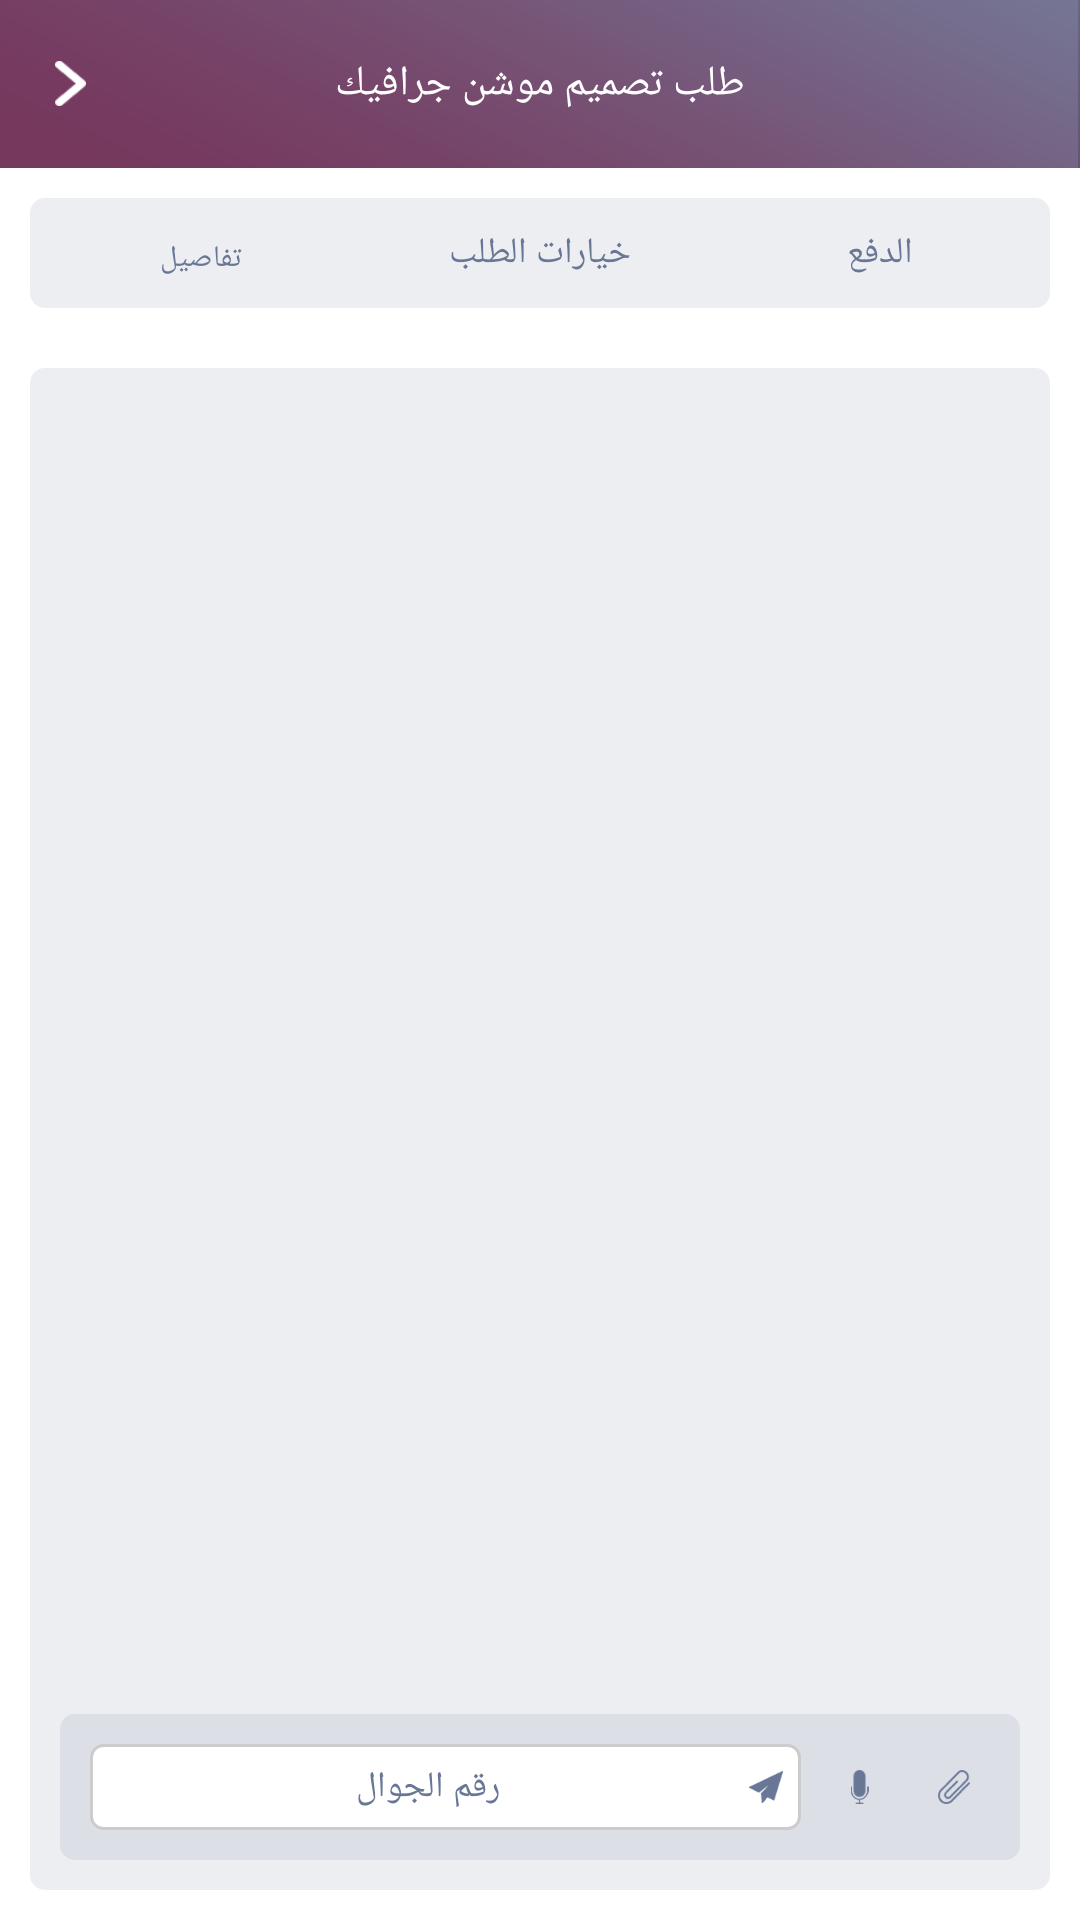

Layout XML and referenced resources for this Android screen:
<!-- AndroidManifest.xml: application theme AppTheme -->
<!-- res/layout/activity_chat.xml -->
<?xml version="1.0" encoding="utf-8"?>
<LinearLayout xmlns:android="http://schemas.android.com/apk/res/android"
    xmlns:app="http://schemas.android.com/apk/res-auto"
    xmlns:tools="http://schemas.android.com/tools"
    android:layout_width="match_parent"
    android:layout_height="match_parent"
    android:orientation="vertical"
    android:background="#FFF"
    tools:context=".ui.activity.commen.ChatActivity">


    <android.support.design.widget.AppBarLayout
        android:layout_width="match_parent"
        android:layout_height="wrap_content"
        android:id="@+id/app_bar"
        android:theme="@style/AppTheme.AppBarOverlay">

        <android.support.v7.widget.Toolbar
            android:id="@+id/toolbar"
            android:layout_height="wrap_content"
            android:layout_width="match_parent"
            android:minHeight="?attr/actionBarSize"
            android:background="@drawable/toolbar_img"
            >


            <ImageView
                android:layout_width="15dp"
                android:layout_height="15dp"
                android:src="@drawable/back_btn"
                />

            <TextView
                android:layout_width="wrap_content"
                android:layout_height="wrap_content"
                android:layout_gravity="center"
                android:text="طلب تصميم موشن جرافيك"
                android:textColor="#FFF"
                android:id="@+id/toolbar_title" />


        </android.support.v7.widget.Toolbar>

    </android.support.design.widget.AppBarLayout>

    <LinearLayout
        android:layout_width="match_parent"
        android:layout_height="wrap_content"
        android:orientation="horizontal"
        android:layout_margin="10dp"
        android:weightSum="3"
        android:gravity="center"
        android:background="@drawable/continue_order_bg"
        >

        <TextView
            android:layout_width="0dp"
            android:layout_height="wrap_content"
            android:layout_weight="1"
            android:id="@+id/chat_details"
            android:gravity="center"
            android:textColor="@color/text_color"
            android:text="تفاصيل"
            android:textSize="10sp"
            android:layout_marginTop="12dp"
            android:layout_marginBottom="10dp"
            android:onClick="details"
            />

        <TextView
            android:layout_width="0dp"
            android:layout_height="wrap_content"
            android:layout_weight="1"
            android:gravity="center"
            android:text="خيارات الطلب"
            android:textColor="@color/text_color"
            android:id="@+id/chat_order_option"
            android:textSize="12sp"
            android:layout_marginTop="10dp"
            android:layout_marginBottom="10dp"
            android:onClick="orderOptions"
            />

        <TextView
            android:layout_width="0dp"
            android:layout_height="wrap_content"
            android:layout_weight="1"
            android:textColor="@color/text_color"
            android:id="@+id/chat_pay"
            android:gravity="center"
            android:text="الدفع"
            android:textSize="12sp"
            android:layout_marginTop="10dp"
            android:layout_marginBottom="10dp"
            android:onClick="pay"
            />

    </LinearLayout>

   <LinearLayout
       android:layout_width="match_parent"
       android:layout_height="match_parent"
       android:orientation="vertical"
       android:layout_margin="10dp"
       android:background="@drawable/continue_order_bg"
       >
       <android.support.v7.widget.RecyclerView
           android:layout_width="match_parent"
           android:layout_height="0dp"
           android:layout_margin="10dp"
           android:layout_weight="1"
           />

       <LinearLayout
           android:layout_width="match_parent"
           android:layout_height="wrap_content"
           android:orientation="horizontal"
           android:background="@drawable/chat_bg"
           android:layout_margin="10dp"
           android:gravity="center"
           android:weightSum="10"
           >

           <EditText
               android:layout_width="0dp"
               android:layout_height="wrap_content"
               android:background="@drawable/sign_in_border"
               android:drawableEnd="@drawable/sent_mail"
               android:padding="6dp"
               android:textColor="@color/text_color"
               android:textAlignment="center"
               android:hint="رقم الجوال"
               android:id="@+id/chat_message_content"
               android:textColorHint="@color/text_color"
               android:textSize="12sp"
               android:layout_margin="10dp"
               android:layout_weight="9"
               />

           <ImageView
               android:layout_width="wrap_content"
               android:layout_height="wrap_content"
               android:src="@drawable/microphone"
               android:layout_weight=".5"
               />

           <ImageView
               android:layout_width="wrap_content"
               android:layout_height="wrap_content"
               android:src="@drawable/attachment"
               android:layout_weight=".5"
               android:layout_margin="10dp"
               />

       </LinearLayout>

   </LinearLayout>


</LinearLayout>
<!-- resources referenced by this layout -->
<resources>
  <color name="text_color">#687796</color>
  <!-- drawable attachment: png bitmap (drawable-xxxhdpi, 3423 bytes) -->
  <!-- drawable back_btn: png bitmap (drawable-xxxhdpi, 661 bytes) -->
  <!-- drawable chat_bg (drawable) -->
  <?xml version="1.0" encoding="utf-8"?>
  <shape xmlns:android="http://schemas.android.com/apk/res/android">
  
      <solid android:color="#DDDFE7"/>
      <corners android:bottomLeftRadius="5dp"
          android:bottomRightRadius="5dp"
          android:topLeftRadius="5dp"
          android:topRightRadius="5dp"/>
  </shape>
  <!-- drawable continue_order_bg (drawable) -->
  <?xml version="1.0" encoding="utf-8"?>
  <shape xmlns:android="http://schemas.android.com/apk/res/android">
  
      <solid android:color="#EDEEF2"/>
      <corners android:bottomLeftRadius="5dp"
          android:bottomRightRadius="5dp"
          android:topLeftRadius="5dp"
          android:topRightRadius="5dp"/>
  </shape>
  <!-- drawable microphone: png bitmap (drawable-xxxhdpi, 1439 bytes) -->
  <!-- drawable sent_mail: png bitmap (drawable-xxxhdpi, 1784 bytes) -->
  <!-- drawable sign_in_border (drawable) -->
  <?xml version="1.0" encoding="utf-8"?>
  <shape xmlns:android="http://schemas.android.com/apk/res/android">
      <solid android:color="@android:color/white" />
      <corners android:radius="4dp" />
      <stroke
          android:width="1dp"
          android:color="#ccc" />
  </shape>
  <!-- drawable toolbar_img: png bitmap (drawable-xxxhdpi, 19252 bytes) -->
  <style name="AppTheme.AppBarOverlay" parent="ThemeOverlay.AppCompat.Dark.ActionBar" />
  <style name="AppTheme" parent="Theme.AppCompat.Light.NoActionBar">
          
          <item name="colorPrimary">@color/colorPrimary</item>
          <item name="colorPrimaryDark">@color/colorPrimaryDark</item>
          <item name="colorAccent">@color/colorAccent</item>
      </style>
  <color name="colorPrimary">#3F51B5</color>
  <color name="colorPrimaryDark">#a95d8a</color>
  <color name="colorAccent">#687796</color>
</resources>
